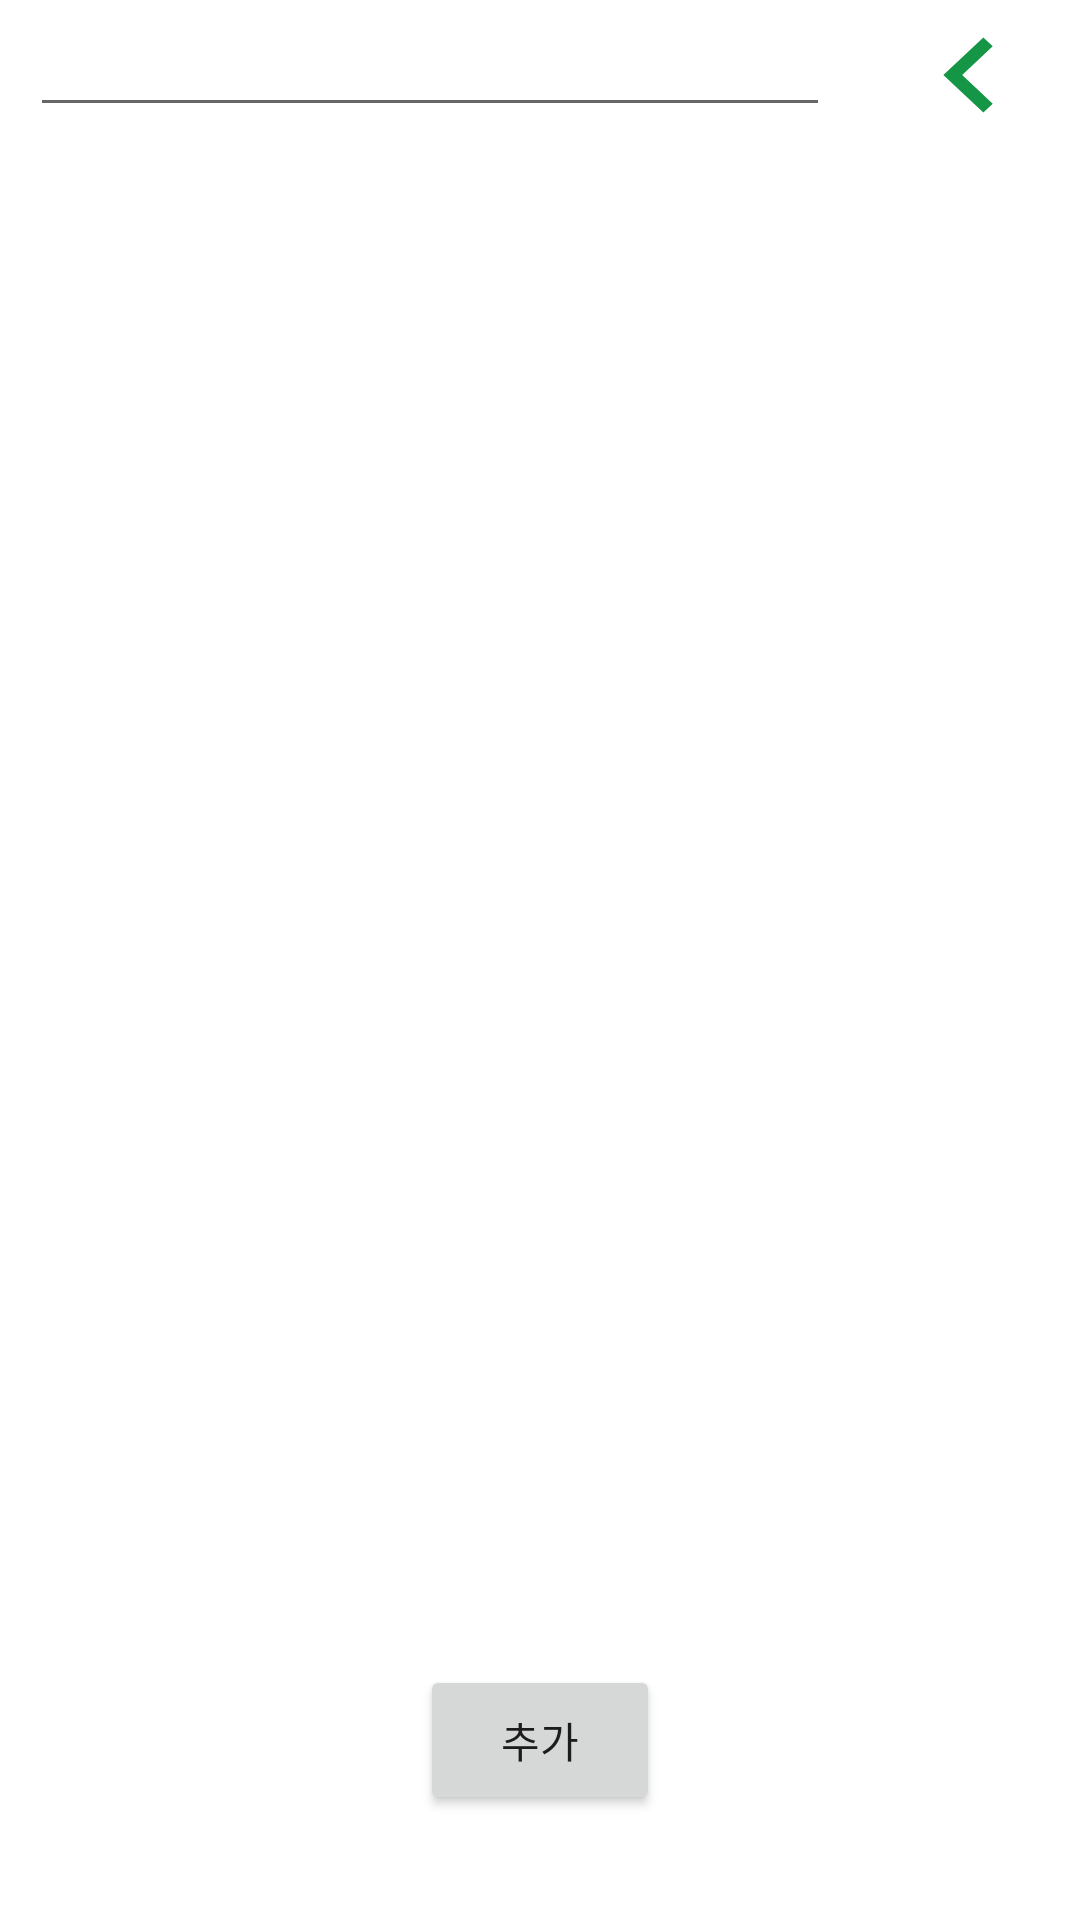

Layout XML and referenced resources for this Android screen:
<!-- AndroidManifest.xml: application theme Theme.Last -->
<!-- res/layout/fragment_dashboard.xml -->
<?xml version="1.0" encoding="utf-8"?>
<androidx.constraintlayout.widget.ConstraintLayout xmlns:android="http://schemas.android.com/apk/res/android"
    xmlns:app="http://schemas.android.com/apk/res-auto"
    xmlns:tools="http://schemas.android.com/tools"
    android:layout_width="match_parent"
    android:layout_height="match_parent"
    tools:context=".ui.dashboard.DashboardFragment"
    android:id="@+id/fragment_dashboardLayout">

    <include layout="@layout/memo_recyclerview"
    android:id="@+id/importdashboard"/>


</androidx.constraintlayout.widget.ConstraintLayout>
<!-- res/layout/memo_recyclerview.xml (included above) -->
<?xml version="1.0" encoding="utf-8"?>
<LinearLayout xmlns:android="http://schemas.android.com/apk/res/android"
    android:layout_width="match_parent"
    android:layout_height="match_parent"
    xmlns:tools="http://schemas.android.com/tools"
    android:orientation="vertical"
    android:id="@+id/memo_recyclerview_layout">

    <LinearLayout
        android:layout_width="match_parent"
        android:layout_height="60dp"
        android:layout_gravity="center_vertical"
        android:orientation="horizontal"
        android:id="@+id/up_layout_memoRecycler"
        >
        <AutoCompleteTextView
            android:id="@+id/memo_EditText"
            android:layout_width="0dp"
            android:layout_height="wrap_content"
            android:layout_marginStart="10dp"
            android:layout_marginEnd="10dp"
            android:layout_weight="5"/>

        <Button
            android:id="@+id/memo_Button"
            android:layout_width="0dp"
            android:layout_height="wrap_content"
            android:layout_marginStart="10dp"
            android:layout_marginEnd="10dp"
            android:layout_weight="1"
            android:background="@drawable/ic_baseline_keyboard_arrow_left_24"
            android:backgroundTint="#159646"
            />

    </LinearLayout>

    <LinearLayout
        android:layout_width="match_parent"
        android:layout_height="500dp"
        android:layout_gravity="center"
        android:orientation="vertical"
        >
        <androidx.recyclerview.widget.RecyclerView
            android:layout_width="match_parent"
            android:layout_height="match_parent"
            android:layout_marginStart="10dp"
            android:layout_marginEnd="10dp"
            android:layout_marginBottom="30dp"
            android:clipToPadding="false"
            android:id="@+id/memo_RecyclerView"
            tools:listitem="@layout/memoitem"/>



    </LinearLayout>

    <LinearLayout
        android:layout_width="match_parent"
        android:layout_height="wrap_content"
        android:layout_gravity="center"
        android:gravity="center">
        <Button
            android:layout_width="80dp"
            android:layout_height="50dp"
            android:layout_gravity="center"
            android:text="추가"
            android:id="@+id/insertMemoButton"
            android:layout_marginBottom="10dp"/>
    </LinearLayout>

</LinearLayout>
<!-- res/layout/memoitem.xml (included above) -->
<?xml version="1.0" encoding="utf-8"?>
<LinearLayout xmlns:android="http://schemas.android.com/apk/res/android"
    xmlns:app="http://schemas.android.com/apk/res-auto"
    xmlns:tools="http://schemas.android.com/tools"
    android:layout_width="match_parent"
    android:layout_height="wrap_content"
    android:layout_gravity="center_vertical"
    android:orientation="vertical">


    <LinearLayout
        android:id="@+id/constITEM"
        android:layout_width="match_parent"
        android:layout_height="60dp"
        android:layout_gravity="center_horizontal"
        android:clickable="true"
        android:focusable="true"
        android:minHeight="60dp"
        android:orientation="horizontal"
        >

        <ImageView
            android:id="@+id/dot1"
            android:layout_width="15dp"
            android:layout_height="15sp"
            android:layout_marginStart="10dp"
            android:layout_marginEnd="13dp"
            android:paddingStart="5dp"
            android:src="@drawable/ic_baseline_fiber_manual_record_24"
            app:layout_constraintBottom_toBottomOf="parent"
            app:layout_constraintEnd_toStartOf="@+id/memotitletextview"
            app:layout_constraintStart_toStartOf="parent"
            app:layout_constraintTop_toTopOf="parent"
            android:layout_gravity="center"/>

        <LinearLayout
            android:layout_width="300dp"
            android:layout_height="60dp"
            android:orientation="vertical">

            <LinearLayout
                android:layout_width="wrap_content"
                android:layout_height="wrap_content"
                android:orientation="horizontal"
                android:layout_gravity="right"

                android:paddingStart="5dp"
                android:paddingEnd="5dp"
                >
                <TextView
                    android:layout_width="wrap_content"
                    android:layout_height="wrap_content"
                    android:text="date"
                    android:textSize="8dp"
                    android:id="@+id/memoitem_date"/>
                <TextView
                    android:layout_width="wrap_content"
                    android:layout_height="wrap_content"
                    android:text="time"
                    android:textSize="8dp"
                    android:id="@+id/memoitem_time"
                    android:layout_marginStart="5dp"/>
            </LinearLayout>


            <TextView
                android:text="title"
                android:textSize="25dp"
                android:id="@+id/memotitletextview"
                android:layout_width="match_parent"
                android:layout_height="wrap_content"
                android:layout_marginEnd="10dp"
                android:paddingStart="20dp"
                android:paddingEnd="20dp"
                app:layout_constraintBottom_toBottomOf="parent"
                app:layout_constraintEnd_toStartOf="@+id/openarrow1"
                app:layout_constraintStart_toEndOf="@+id/dot1"
                app:layout_constraintTop_toTopOf="parent"
                android:layout_gravity="center_horizontal"/>
        </LinearLayout>


        <ImageView
            android:visibility="visible"
            android:id="@+id/openarrow1"
            android:layout_width="50dp"
            android:layout_height="50dp"
            android:layout_marginStart="10dp"
            android:layout_marginEnd="10dp"
            android:paddingStart="8dp"
            android:paddingEnd="8dp"
            android:src="@drawable/ic_baseline_restore_from_trash_24"
            app:layout_constraintBottom_toBottomOf="parent"
            app:layout_constraintEnd_toEndOf="parent"
            app:layout_constraintStart_toEndOf="@+id/memotitletextview"
            app:layout_constraintTop_toTopOf="parent"
            android:layout_gravity="center"
            />


    </LinearLayout>


</LinearLayout>
<!-- resources referenced by this layout -->
<resources>
  <color name="black">#FF000000</color>
  <!-- drawable ic_baseline_keyboard_arrow_left_24 (drawable) -->
  <vector xmlns:android="http://schemas.android.com/apk/res/android"
      android:width="50dp"
      android:height="50dp"
      android:viewportWidth="24"
      android:viewportHeight="24"
      android:tint="#3E4153">
    <path
        android:fillColor="@android:color/white"
        android:pathData="M15.41,16.59L10.83,12l4.58,-4.59L14,6l-6,6 6,6 1.41,-1.41z"/>
  </vector>
  <!-- drawable ic_baseline_restore_from_trash_24 (drawable) -->
  <vector android:height="24dp" android:tint="#686868"
      android:viewportHeight="24" android:viewportWidth="24"
      android:width="24dp" xmlns:android="http://schemas.android.com/apk/res/android">
      <path android:fillColor="@android:color/white" android:pathData="M19,4h-3.5l-1,-1h-5l-1,1L5,4v2h14zM6,7v12c0,1.1 0.9,2 2,2h8c1.1,0 2,-0.9 2,-2L18,7L6,7zM14,14v4h-4v-4L8,14l4,-4 4,4h-2z"/>
  </vector>
  <style name="Theme.Last" parent="Theme.MaterialComponents.DayNight.DarkActionBar">
          
          <item name="colorPrimary">@color/mainColor</item>
          <item name="colorPrimaryVariant">@color/mainColor</item>
          <item name="colorOnPrimary">@color/white</item>
          
          <item name="colorSecondary">@color/subColor</item>
          <item name="colorSecondaryVariant">@color/teal_700</item>
          <item name="colorOnSecondary">@color/black</item>
          
          <item name="android:statusBarColor" tools:targetApi="l">?attr/colorPrimaryVariant</item>
          
      </style>
  <color name="mainColor">#FFB300</color>
  <color name="white">#FFFFFFFF</color>
  <color name="subColor">#7AD3FF</color>
  <color name="teal_700">#FF018786</color>
</resources>
